Run: headless pygame with SDL's dummy video driver; simulated clock (each Clock.tick advances the game by its frame time, no real sleeping); random seed 0; keys injected as events and as key.get_pressed() state; mouse plan: one left click at the window centre at the start of phase 2, then a move to the lower-right quarter at the start of phase 3.
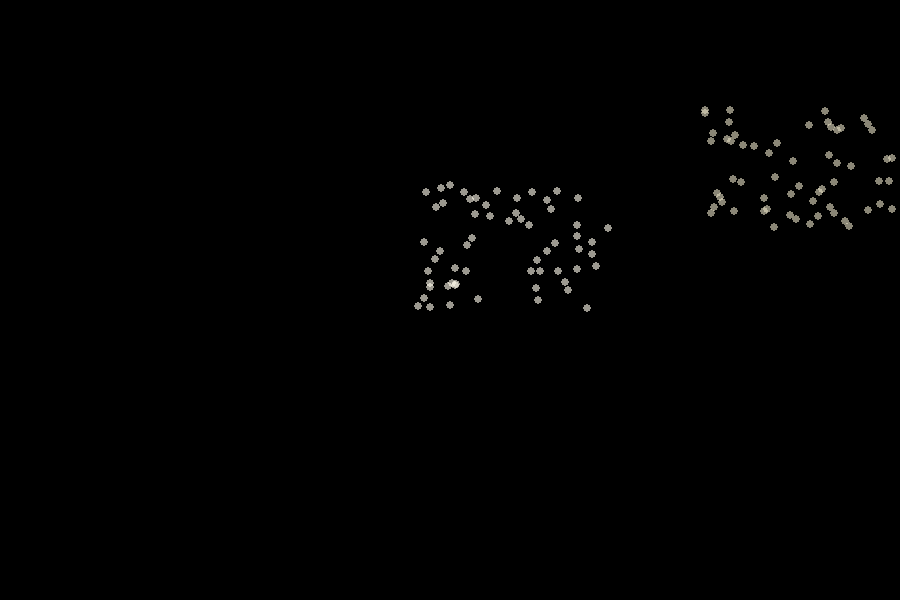
Frame 1 of 4 · flips 1–60 · no input
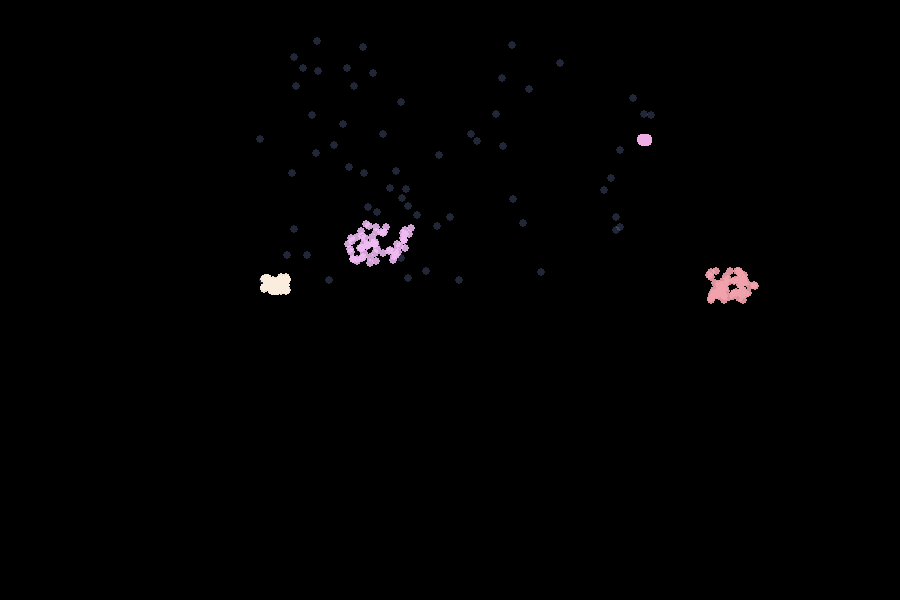
Frame 2 of 4 · flips 61–180 · clicked the window centre · tapped SPACE, RETURN · held RIGHT (→), D
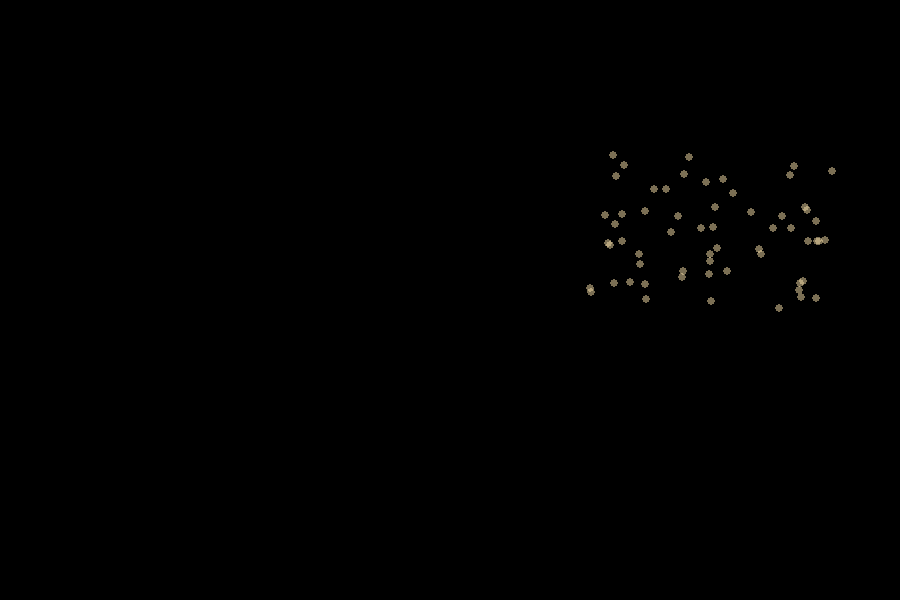
Frame 3 of 4 · flips 181–300 · moved the mouse to the lower-right quarter · held DOWN (↓), S
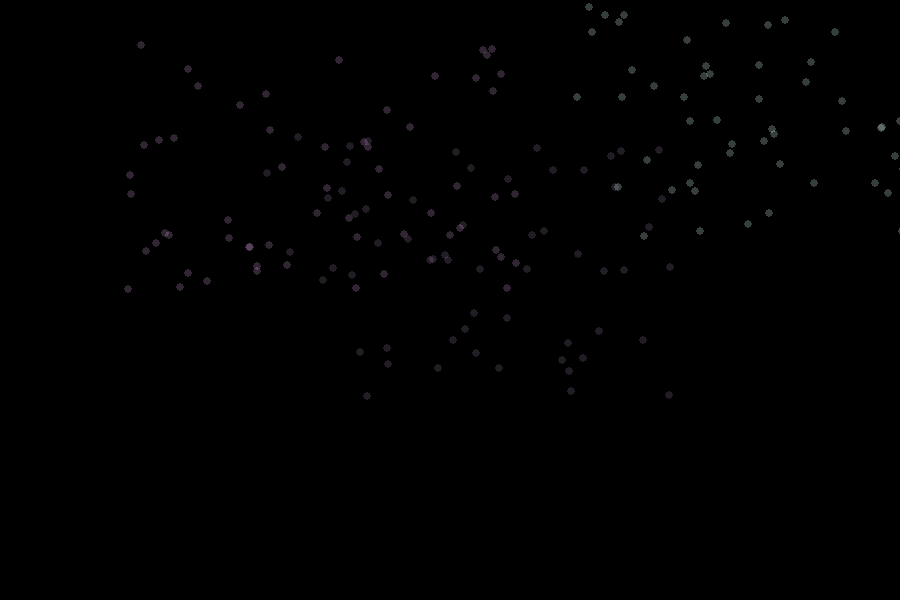
Frame 4 of 4 · flips 301–420 · held LEFT (←), A, UP (↑), W

The pygame program that drew these frames:

import pygame
import random
import sys

pygame.init()

WIDTH, HEIGHT = 900, 600
screen = pygame.display.set_mode((WIDTH, HEIGHT))
pygame.display.set_caption("🎆 Fireworks Happy New Year 🎆")

clock = pygame.time.Clock()

PARTICLE_SIZE = 4
GRAVITY = 0.15

class Particle:
    def __init__(self, x, y, color):
        self.x = x
        self.y = y
        self.color = color
        self.life = 255
        self.vx = random.uniform(-4, 4)
        self.vy = random.uniform(-6, -1)

    def update(self):
        self.vy += GRAVITY
        self.x += self.vx
        self.y += self.vy
        self.life -= 4

    def draw(self, surface):
        if self.life > 0:
            s = pygame.Surface(
                (PARTICLE_SIZE * 2, PARTICLE_SIZE * 2),
                pygame.SRCALPHA
            )

            # 🎆 PHÁO HOA (pygame.draw.circle)
            pygame.draw.circle(
                s,
                (*self.color, self.life),
                (PARTICLE_SIZE, PARTICLE_SIZE),
                PARTICLE_SIZE
            )

            surface.blit(s, (self.x, self.y))

particles = []

def create_firework():
    x = random.randint(100, WIDTH - 100)
    y = random.randint(100, HEIGHT // 2)
    color = (
        random.randint(150, 255),
        random.randint(150, 255),
        random.randint(150, 255)
    )
    for _ in range(60):
        particles.append(Particle(x, y, color))

running = True
while running:
    clock.tick(60)
    screen.fill((0, 0, 0))

    for event in pygame.event.get():
        if event.type == pygame.QUIT:
            running = False
        if event.type == pygame.MOUSEBUTTONDOWN:
            create_firework()

    if random.random() < 0.03:
        create_firework()

    for p in particles[:]:
        p.update()
        p.draw(screen)
        if p.life <= 0:
            particles.remove(p)

    pygame.display.flip()

pygame.quit()
sys.exit()
